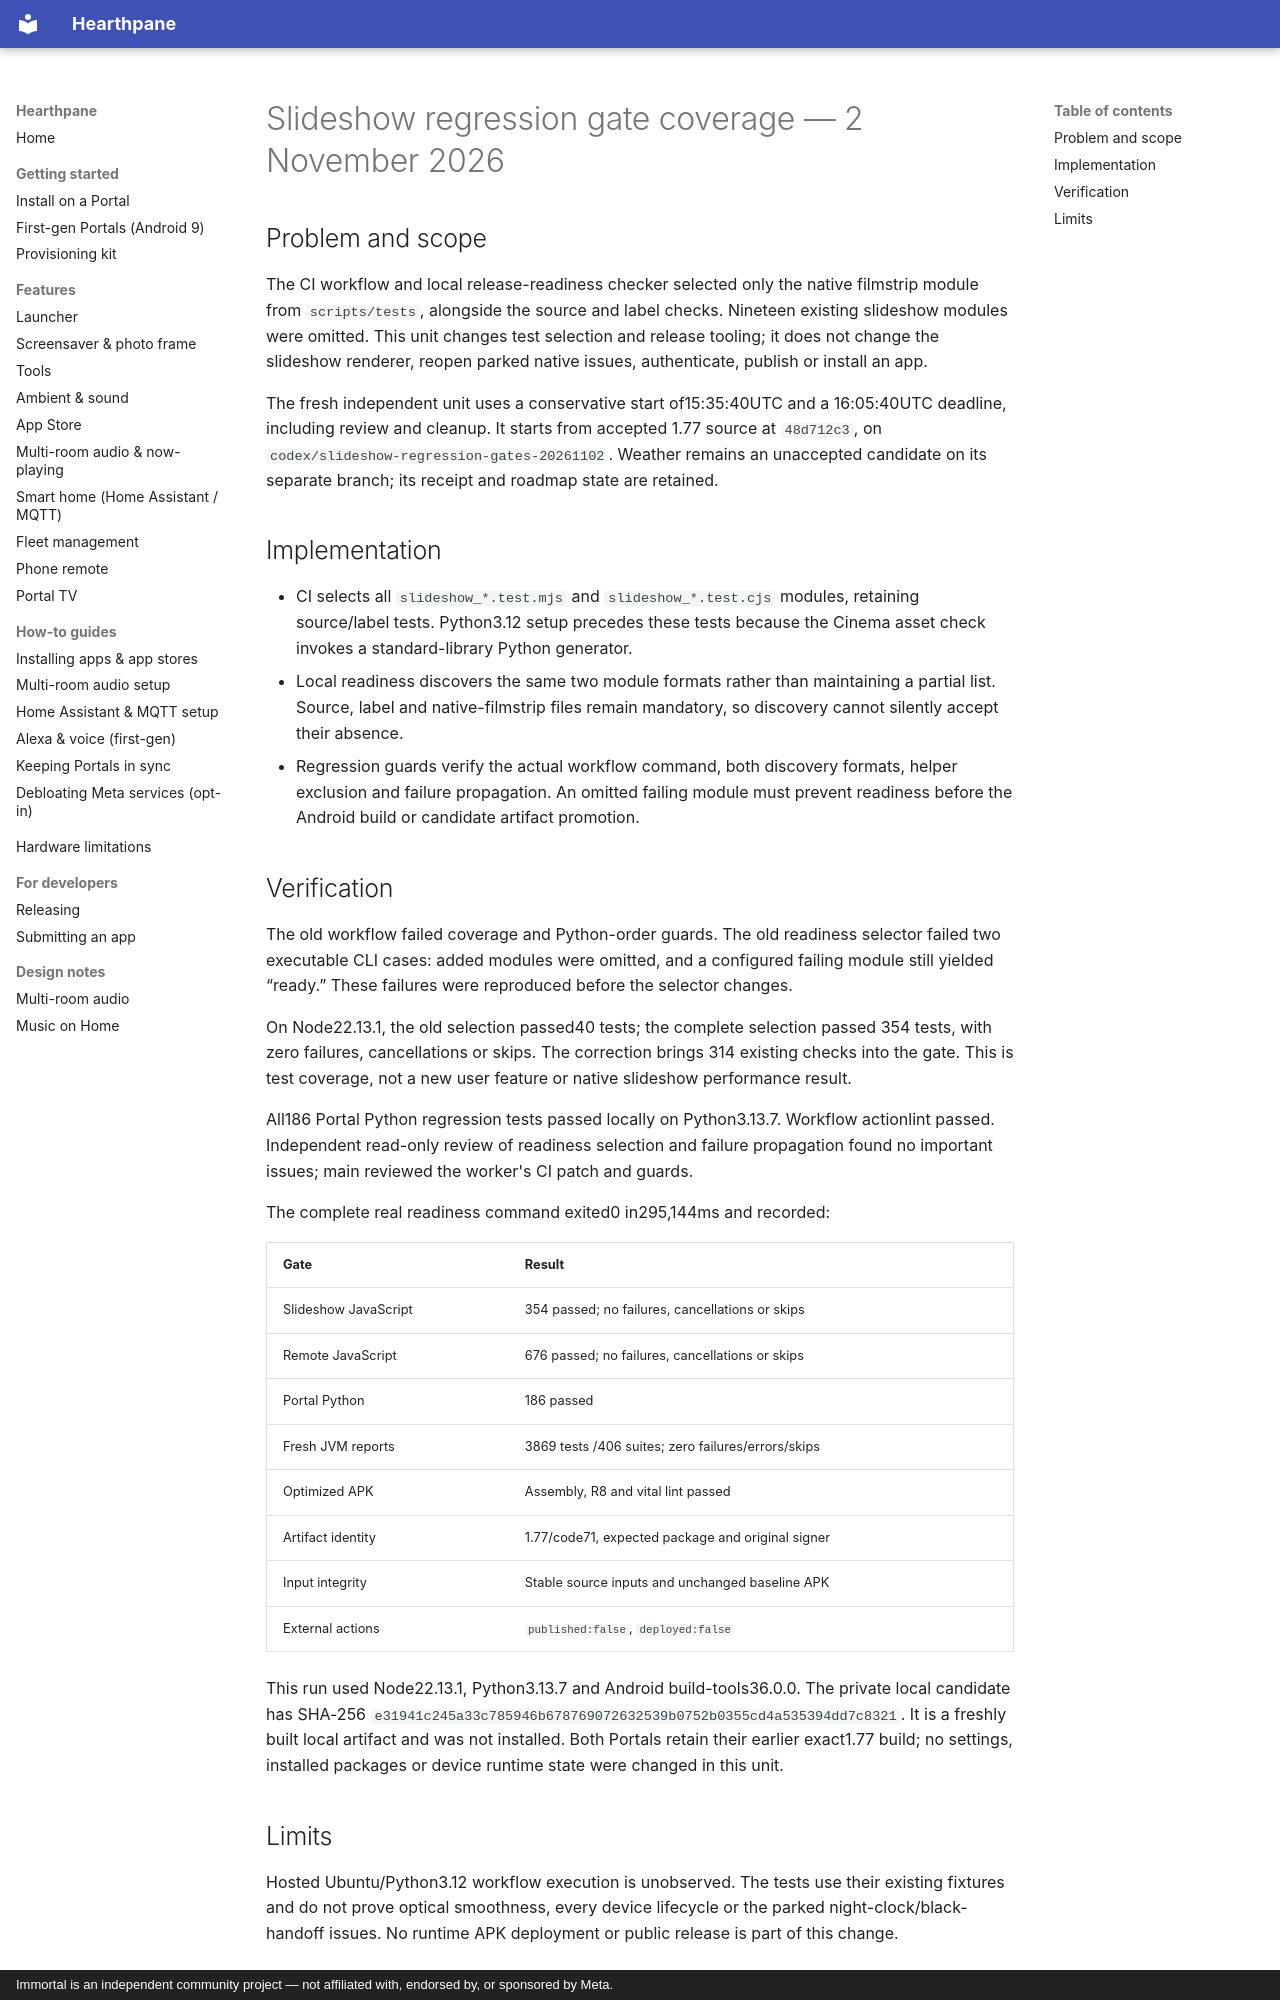

repository: rlchandani/portal-prime · page: portal-slideshow-regression-gates-2026-11-02/index.html · generator: mkdocs · copyright: Immortal is an independent community project — not affiliated with, endorsed by, or sponsored by Meta.

# Slideshow regression gate coverage — 2 November 2026

## Problem and scope

The CI workflow and local release-readiness checker selected only the native
filmstrip module from `scripts/tests`, alongside the source and label checks.
Nineteen existing slideshow modules were omitted. This unit changes test
selection and release tooling; it does not change the slideshow renderer,
reopen parked native issues, authenticate, publish or install an app.

The fresh independent unit uses a conservative start of15:35:40UTC and a
16:05:40UTC deadline, including review and cleanup. It starts from accepted
1.77 source at `48d712c3`, on `codex/slideshow-regression-gates-20261102`.
Weather remains an unaccepted candidate on its separate branch; its receipt
and roadmap state are retained.

## Implementation

- CI selects all `slideshow_*.test.mjs` and `slideshow_*.test.cjs` modules,
  retaining source/label tests. Python3.12 setup precedes these tests because
  the Cinema asset check invokes a standard-library Python generator.
- Local readiness discovers the same two module formats rather than maintaining
  a partial list. Source, label and native-filmstrip files remain mandatory,
  so discovery cannot silently accept their absence.
- Regression guards verify the actual workflow command, both discovery formats,
  helper exclusion and failure propagation. An omitted failing module must
  prevent readiness before the Android build or candidate artifact promotion.

## Verification

The old workflow failed coverage and Python-order guards. The old readiness
selector failed two executable CLI cases: added modules were omitted, and a
configured failing module still yielded “ready.” These failures were reproduced
before the selector changes.

On Node22.13.1, the old selection passed40 tests; the complete selection passed
354 tests, with zero failures, cancellations or skips. The correction brings
314 existing checks into the gate. This is test coverage, not a new user feature
or native slideshow performance result.

All186 Portal Python regression tests passed locally on Python3.13.7. Workflow
actionlint passed. Independent read-only review of readiness selection and
failure propagation found no important issues; main reviewed the worker's CI
patch and guards.

The complete real readiness command exited0 in295,144ms and recorded:

| Gate | Result |
| --- | --- |
| Slideshow JavaScript |354 passed; no failures, cancellations or skips |
| Remote JavaScript |676 passed; no failures, cancellations or skips |
| Portal Python |186 passed |
| Fresh JVM reports |3869 tests /406 suites; zero failures/errors/skips |
| Optimized APK |Assembly, R8 and vital lint passed |
| Artifact identity |1.77/code71, expected package and original signer |
| Input integrity |Stable source inputs and unchanged baseline APK |
| External actions |`published:false`, `deployed:false` |

This run used Node22.13.1, Python3.13.7 and Android build-tools36.0.0. The private
local candidate has SHA-256
`e31941c245a33c785946b678769072632539b0752b0355cd4a535394dd7c8321`.
It is a freshly built local artifact and was not installed. Both Portals retain
their earlier exact1.77 build; no settings, installed packages or device runtime
state were changed in this unit.
